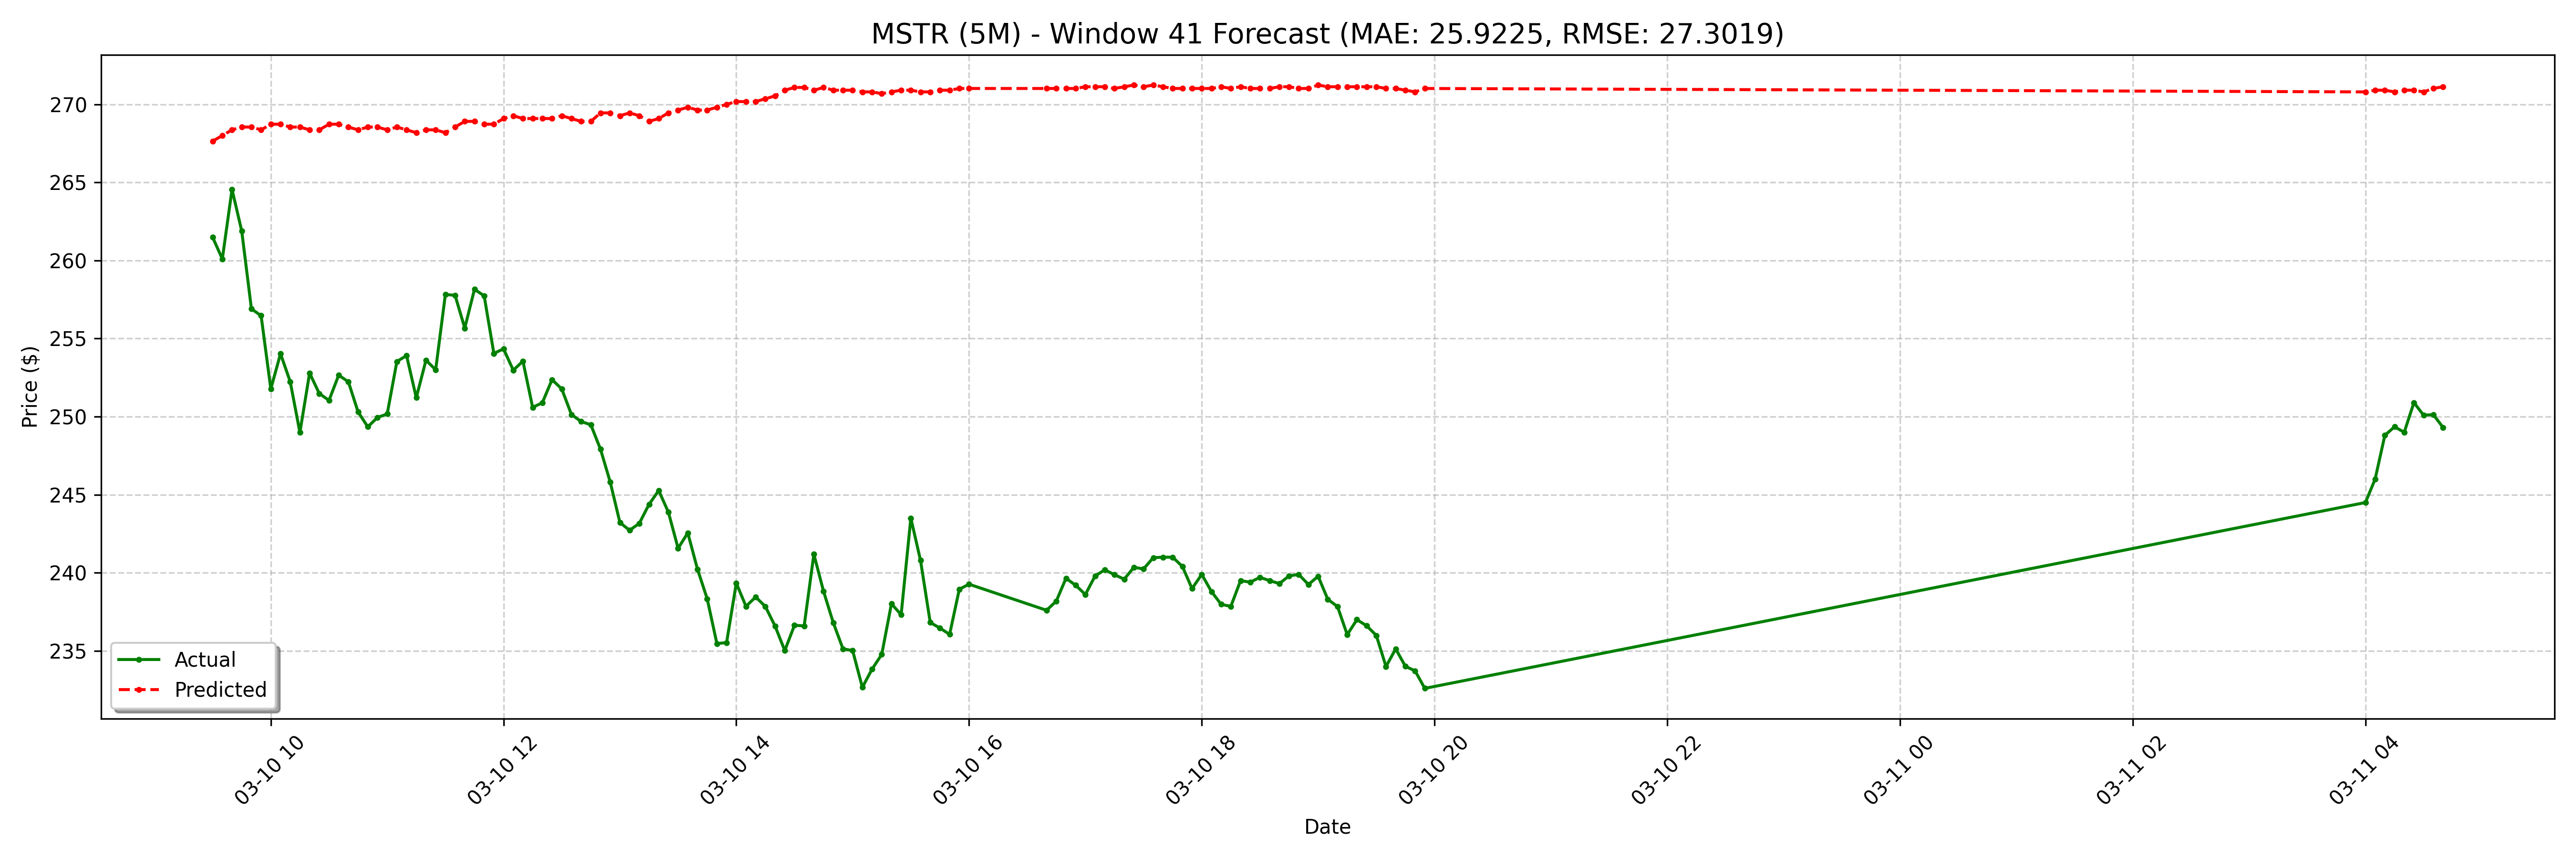

The file beside this chart, header and first rows:
date, actual, forecast
2025-03-10 09:30:00-04:00, 261.5, 267.6
2025-03-10 09:35:00-04:00, 260.1, 268
2025-03-10 09:40:00-04:00, 264.6, 268.4
2025-03-10 09:45:00-04:00, 261.9, 268.5
2025-03-10 09:50:00-04:00, 256.9, 268.5
2025-03-10 09:55:00-04:00, 256.5, 268.4
2025-03-10 10:00:00-04:00, 251.8, 268.7
2025-03-10 10:05:00-04:00, 254, 268.7
2025-03-10 10:10:00-04:00, 252.2, 268.5
2025-03-10 10:15:00-04:00, 249, 268.5
2025-03-10 10:20:00-04:00, 252.8, 268.4
2025-03-10 10:25:00-04:00, 251.5, 268.4
2025-03-10 10:30:00-04:00, 251, 268.7
2025-03-10 10:35:00-04:00, 252.7, 268.7
2025-03-10 10:40:00-04:00, 252.2, 268.5
2025-03-10 10:45:00-04:00, 250.3, 268.4
2025-03-10 10:50:00-04:00, 249.3, 268.5
2025-03-10 10:55:00-04:00, 249.9, 268.5
2025-03-10 11:00:00-04:00, 250.2, 268.4
2025-03-10 11:05:00-04:00, 253.5, 268.5
2025-03-10 11:10:00-04:00, 253.9, 268.4
2025-03-10 11:15:00-04:00, 251.2, 268.2
2025-03-10 11:20:00-04:00, 253.6, 268.4
2025-03-10 11:25:00-04:00, 253.0, 268.4
2025-03-10 11:30:00-04:00, 257.8, 268.2
2025-03-10 11:35:00-04:00, 257.8, 268.5
2025-03-10 11:40:00-04:00, 255.7, 268.9
2025-03-10 11:45:00-04:00, 258.1, 268.9
2025-03-10 11:50:00-04:00, 257.7, 268.7
2025-03-10 11:55:00-04:00, 254.1, 268.7
2025-03-10 12:00:00-04:00, 254.3, 269.1
2025-03-10 12:05:00-04:00, 253, 269.3
2025-03-10 12:10:00-04:00, 253.6, 269.1
2025-03-10 12:15:00-04:00, 250.6, 269.1
2025-03-10 12:20:00-04:00, 250.9, 269.1
2025-03-10 12:25:00-04:00, 252.4, 269.1
2025-03-10 12:30:00-04:00, 251.8, 269.3
2025-03-10 12:35:00-04:00, 250.1, 269.1
2025-03-10 12:40:00-04:00, 249.7, 268.9
2025-03-10 12:45:00-04:00, 249.5, 268.9
2025-03-10 12:50:00-04:00, 247.9, 269.4
2025-03-10 12:55:00-04:00, 245.8, 269.4
2025-03-10 13:00:00-04:00, 243.2, 269.3
2025-03-10 13:05:00-04:00, 242.7, 269.4
2025-03-10 13:10:00-04:00, 243.2, 269.3
2025-03-10 13:15:00-04:00, 244.4, 268.9
2025-03-10 13:20:00-04:00, 245.3, 269.1
2025-03-10 13:25:00-04:00, 243.9, 269.4
2025-03-10 13:30:00-04:00, 241.6, 269.6
2025-03-10 13:35:00-04:00, 242.6, 269.8
2025-03-10 13:40:00-04:00, 240.2, 269.6
2025-03-10 13:45:00-04:00, 238.3, 269.6
2025-03-10 13:50:00-04:00, 235.5, 269.8
2025-03-10 13:55:00-04:00, 235.5, 270
2025-03-10 14:00:00-04:00, 239.3, 270.2
2025-03-10 14:05:00-04:00, 237.9, 270.2
2025-03-10 14:10:00-04:00, 238.5, 270.2
2025-03-10 14:15:00-04:00, 237.8, 270.4
2025-03-10 14:20:00-04:00, 236.6, 270.5
2025-03-10 14:25:00-04:00, 235, 270.9
... 68 more rows
